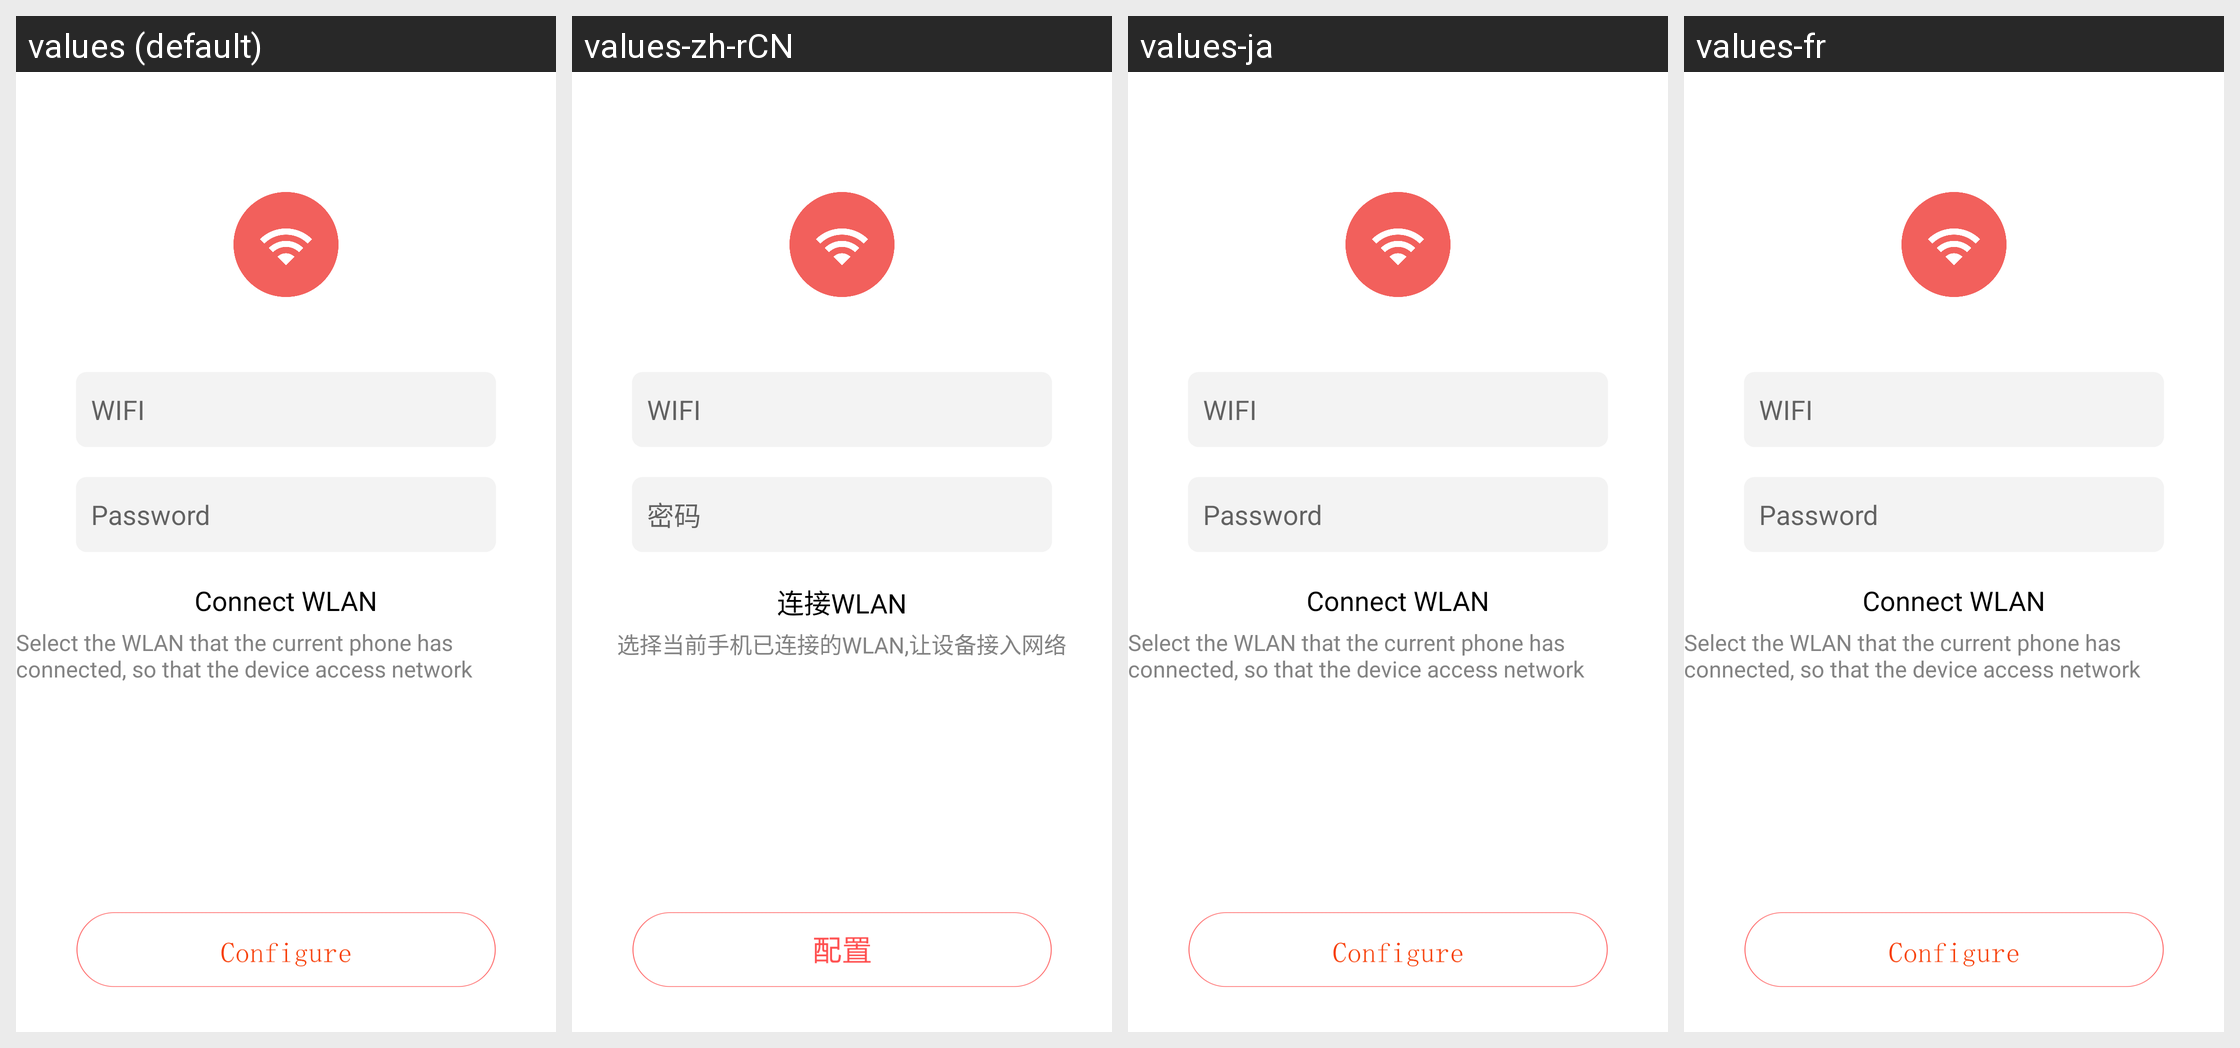

Here is an Android app screen in its default locale and in the app's own translations. Write out the translated-string differences for the strings that appear on this screen.
Android screen res/layout/ft_net_config.xml rendered under 4 locales, left to right: values (default), values-zh-rCN, values-ja, values-fr. Device: Nexus 5 (rendered at 1080×1920; each locale shown at half size, 540×960, under a caption strip naming it); theme AppTheme.
Other locales in the repository, not shown: values-es, values-ko.
Strings drawn on this screen, with the default value and each locale's value (text and hints the layout hard-codes, and strings that could not be matched under every locale, appear in the picture but are not listed):

wifi
  values: WIFI
  values-zh-rCN: WIFI
  values-ja: WIFI  [not translated; the default value is used]
  values-fr: WIFI  [not translated; the default value is used]

password
  values: Password
  values-zh-rCN: 密码
  values-ja: Password  [not translated; the default value is used]
  values-fr: Password  [not translated; the default value is used]

connet_wifi
  values: Connect WLAN
  values-zh-rCN: 连接WLAN
  values-ja: Connect WLAN  [not translated; the default value is used]
  values-fr: Connect WLAN  [not translated; the default value is used]

connet_wifi2
  values: Select the WLAN that the current phone has connected, so that the device access network
  values-zh-rCN: 选择当前手机已连接的WLAN,让设备接入网络
  values-ja: Select the WLAN that the current phone has connected, so that the device access network  [not translated; the default value is used]
  values-fr: Select the WLAN that the current phone has connected, so that the device access network  [not translated; the default value is used]
